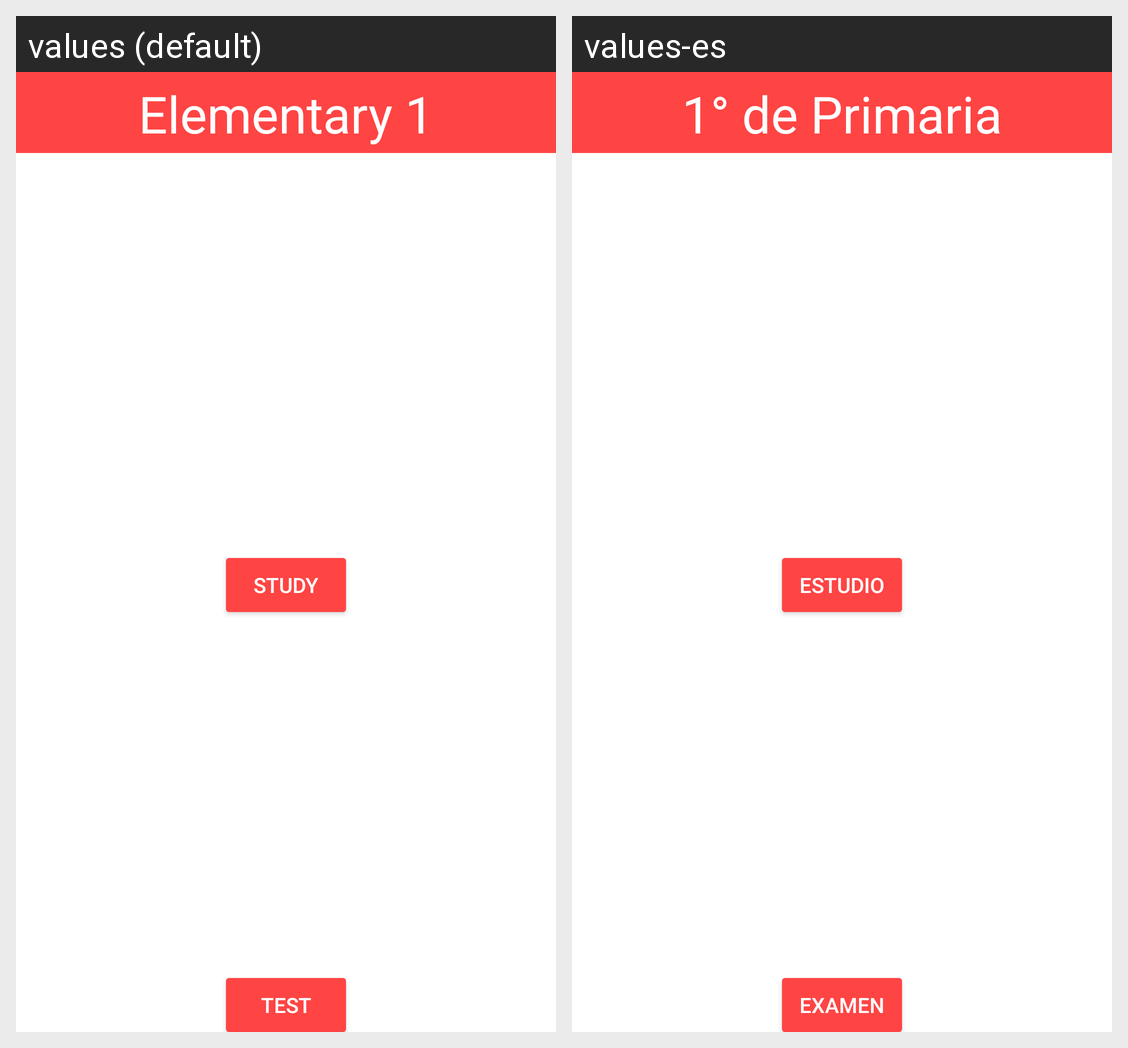

Here is an Android app screen in its default locale and in the app's own translations. Write out the translated-string differences for the strings that appear on this screen.
Android screen res/layout/activity_course_elementary_select.xml rendered under 2 locales, left to right: values (default), values-es. Device: Nexus 5 (rendered at 1080×1920; each locale shown at half size, 540×960, under a caption strip naming it); theme Theme.FunSpeak.
Strings drawn on this screen, with the default value and each locale's value (text and hints the layout hard-codes, and strings that could not be matched under every locale, appear in the picture but are not listed):

food
  values: Elementary 1
  values-es: 1° de Primaria

study
  values: Study
  values-es: Estudio

test
  values: Test
  values-es: Examen
